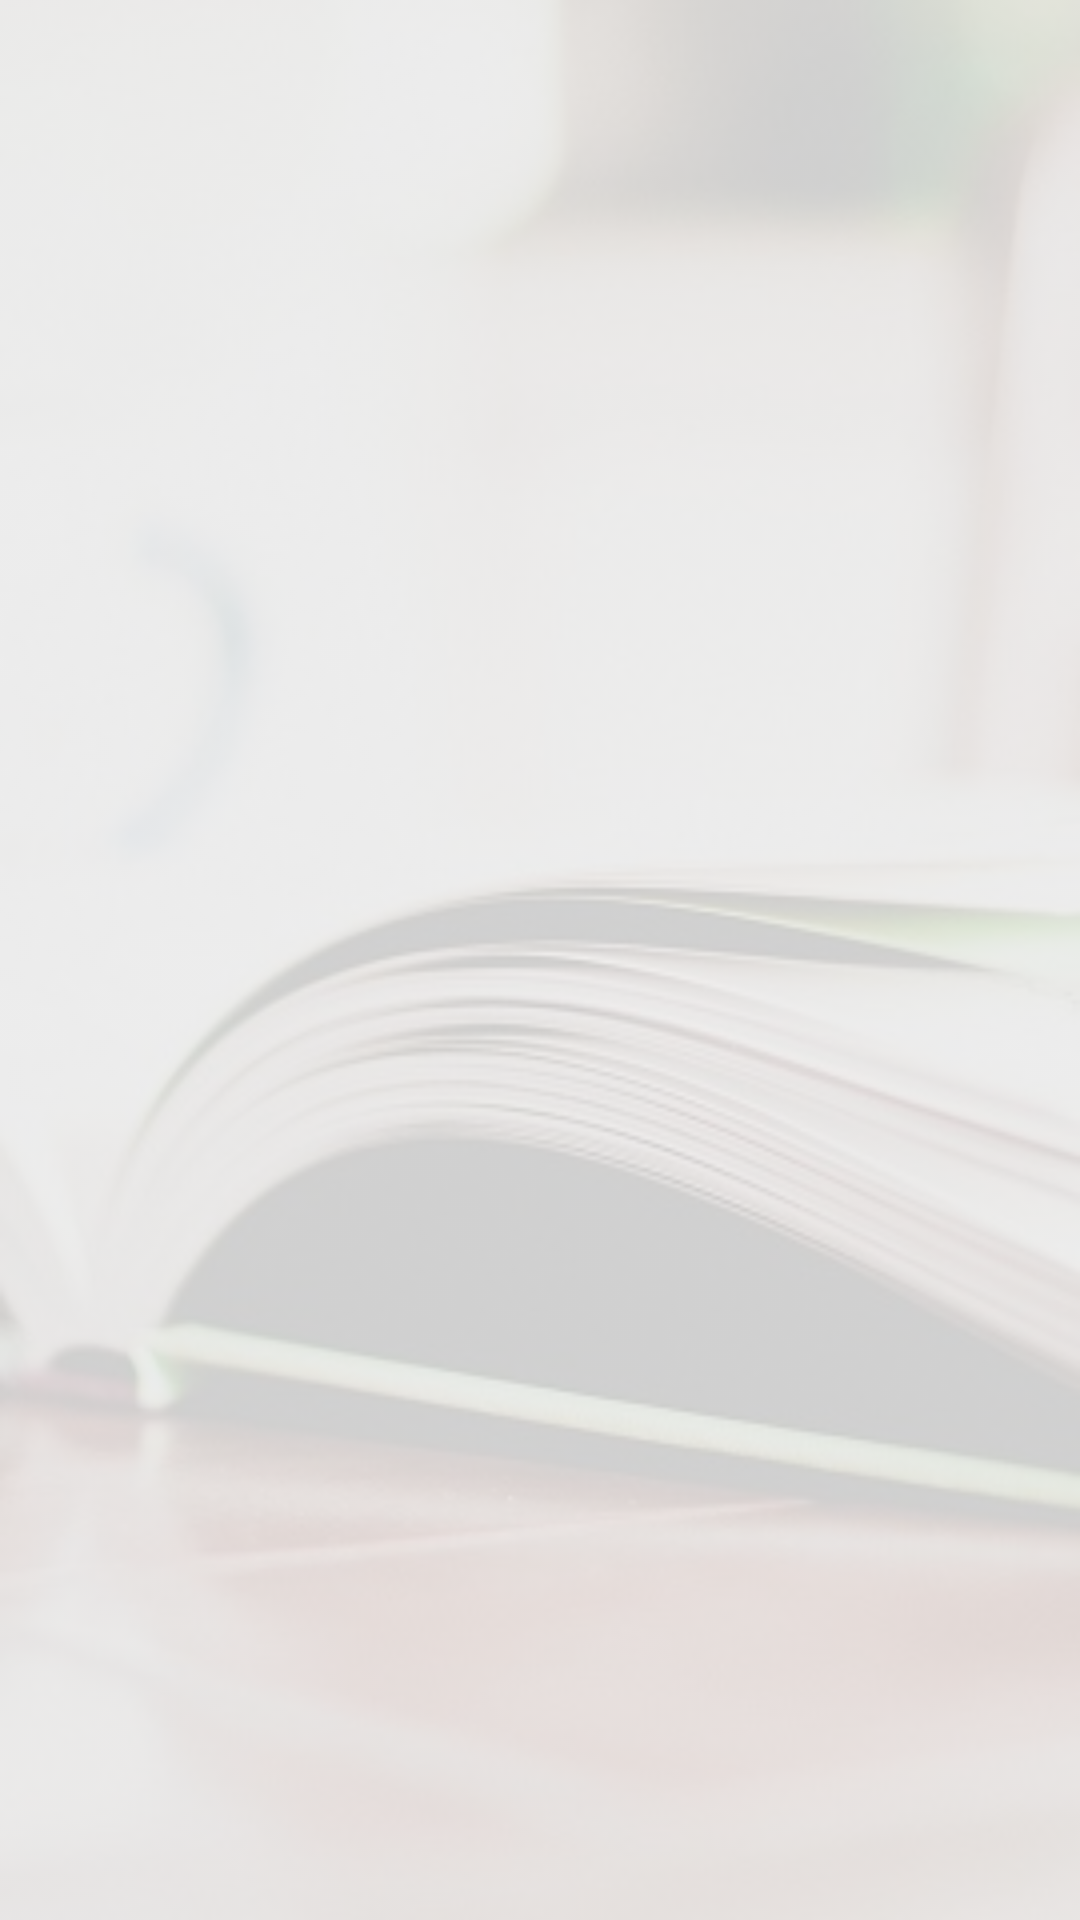

Reconstruct the res/layout file that produces this screen, plus the resources it refers to.
<!-- AndroidManifest.xml: application theme AppTheme -->
<!-- res/layout/fragment_my_bookings.xml -->
<?xml version="1.0" encoding="utf-8"?>
<androidx.constraintlayout.widget.ConstraintLayout
    xmlns:android="http://schemas.android.com/apk/res/android"
    xmlns:app="http://schemas.android.com/apk/res-auto"
    android:layout_width="match_parent"
    android:layout_height="match_parent"
    xmlns:tools="http://schemas.android.com/tools"
    android:background="@color/tint_grey">

    <ImageView
        android:id="@+id/backgroundImage"
        android:layout_width="match_parent"
        android:layout_height="match_parent"
        android:alpha="0.2"
        android:scaleType="fitXY"
        android:src="@drawable/book_bg"
        android:contentDescription="@string/background" />

    <androidx.recyclerview.widget.RecyclerView
        android:id="@+id/bookingRecyclerView"
        android:layout_width="match_parent"
        android:layout_height="match_parent"
        android:padding="@dimen/pad_small_5"
        app:layout_constraintTop_toTopOf="parent" />

    <androidx.constraintlayout.widget.Group
        android:id="@+id/noDataFoundGroup"
        android:layout_width="wrap_content"
        android:visibility="gone"
        android:layout_height="wrap_content"
        app:constraint_referenced_ids="noDataFoundImage,noDataFoundText" />

    <ImageView
        android:id="@+id/noDataFoundImage"
        android:layout_width="75dp"
        android:layout_height="100dp"
        android:src="@drawable/no_data_found"
        app:layout_constraintBottom_toBottomOf="parent"
        app:layout_constraintEnd_toEndOf="parent"
        app:layout_constraintStart_toStartOf="parent"
        app:layout_constraintTop_toTopOf="parent"
        tools:ignore="ContentDescription" />

    <TextView
        android:id="@+id/noDataFoundText"
        android:layout_width="wrap_content"
        android:layout_height="wrap_content"
        android:textColor="@color/black"
        android:padding="@dimen/pad_small_5"
        android:textSize="@dimen/normal_text"
        android:text="@string/no_data_found"
        app:layout_constraintEnd_toEndOf="@+id/noDataFoundImage"
        app:layout_constraintStart_toStartOf="@+id/noDataFoundImage"
        app:layout_constraintTop_toBottomOf="@+id/noDataFoundImage" />

</androidx.constraintlayout.widget.ConstraintLayout>
<!-- resources referenced by this layout -->
<resources>
  <color name="black">#000</color>
  <color name="tint_grey">#F6F6F6</color>
  <dimen name="normal_text">14sp</dimen>
  <dimen name="pad_small_5">5dp</dimen>
  <!-- drawable book_bg: jpg bitmap (drawable, 27082 bytes) -->
  <!-- drawable no_data_found: webp bitmap (drawable, 7886 bytes) -->
  <string name="background">background</string>
  <string name="no_data_found">No data found</string>
  <style name="AppTheme" parent="Theme.AppCompat.Light.NoActionBar">
          
          <item name="colorPrimary">@color/colorPrimary</item>
          <item name="colorPrimaryDark">@color/colorPrimaryDark</item>
          <item name="colorAccent">@color/colorAccent</item>
          <item name="statusBarBackground">@android:color/transparent</item>
      </style>
  <color name="colorPrimary">#1583E9</color>
  <color name="colorPrimaryDark">#1E61B1</color>
  <color name="colorAccent">#03DAC5</color>
</resources>
